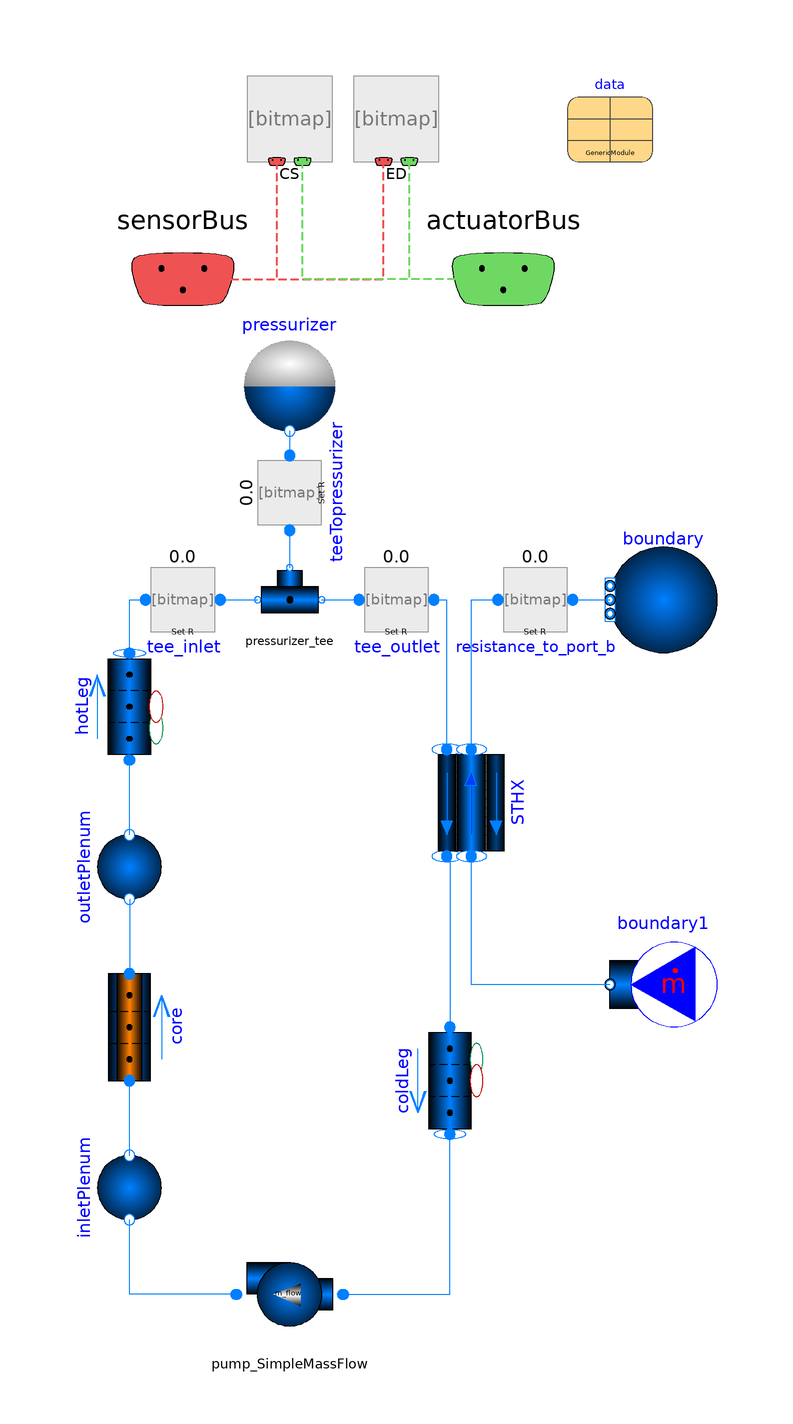

The Modelica model whose source follows is shown above as a component diagram (icons at their Placement, wires along their Line points).

model GenericModule_standAlone
  extends BaseClasses.Partial_SubSystem(
    redeclare replaceable CS_Dummy CS,
    redeclare replaceable ED_Dummy ED,
    redeclare Data.Data_GenericModule data);
  package Medium = Modelica.Media.Water.StandardWater;
  package Medium_PHTS = Modelica.Media.Water.StandardWater;
//core.coolantSubchannel
final parameter SI.Density d_start_core_coolantSubchannel[:] = {729.99456787,707.68652344,683.89465332,658.36236572};
final parameter SI.Pressure p_start_core_coolantSubchannel[:] = {12911367.,12907437.,12903607.,12899882.};
final parameter SI.Temperature T_start_core_coolantSubchannel[:] = {569.07678223,579.30987549,588.94995117,597.87921143};
final parameter SI.SpecificEnthalpy h_start_core_coolantSubchannel[:] = {1317572.25,1374710.125,1431848.125,1488985.875};
//hotLeg
final parameter SI.Density d_start_hotLeg[:] = {658.2980957,658.20166016};
final parameter SI.Pressure p_start_hotLeg[:] = {12861758.,12810911.};
final parameter SI.Temperature T_start_hotLeg[:] = {597.85516357,597.82647705};
final parameter SI.SpecificEnthalpy h_start_hotLeg[:] = {1488930.125,1488878.625};
//coldLeg
final parameter SI.Density d_start_coldLeg[:] = {751.05932617};
final parameter SI.Pressure p_start_coldLeg[:] = {12936737.};
final parameter SI.Temperature T_start_coldLeg[:] = {558.34472656};
final parameter SI.SpecificEnthalpy h_start_coldLeg[:] = {1260434.125};
//STHX.tube
final parameter SI.Density d_start_STHX_tube[:] = {801.91125488,117.77983093,67.53452301,46.95209503,35.55274582,28.22073174,23.06417084,19.21644974,16.3672657,14.60087109};
final parameter SI.Pressure p_start_STHX_tube[:] = {3928153.5,3925242.75,3913008.75,3891694.,3861035.5,3820542.75,3769524.25,3707093.75,3632158.5,3500001.};
final parameter SI.Temperature T_start_STHX_tube[:] = {521.17053223,522.37127686,522.19030762,521.87188721,521.41033936,520.79528809,520.01159668,519.03967285,547.73358154,573.36859131};
final parameter SI.SpecificEnthalpy h_start_STHX_tube[:] = {1076191.5,1333470.,1550688.375,1770644.875,1997392.25,2233793.25,2481958.25,2743505.5,2901873.5,2978967.5};
//STHX.shell
final parameter SI.Density d_start_STHX_shell[:] = {662.02679443,669.76708984,682.17218018,693.54766846,704.05200195,713.84399414,723.09503174,732.00646973,742.28991699,750.97668457};
final parameter SI.Pressure p_start_STHX_shell[:] = {12810909.,12816239.,12819835.,12823497.,12827221.,12831002.,12834836.,12838720.,12842652.,12848634.};
final parameter SI.Temperature T_start_STHX_shell[:] = {596.58215332,593.97235107,589.5078125,585.11022949,580.78710938,576.52716064,572.29638672,568.02947998,562.8692627,558.31341553};
final parameter SI.SpecificEnthalpy h_start_STHX_shell[:] = {1480592.25,1463564.625,1435439.875,1408754.25,1383334.,1358952.,1335300.375,1311943.25,1284277.5,1260316.375};
//inletPlenum
final parameter SI.Density d_start_inletPlenum = 751.037;
final parameter SI.Pressure p_start_inletPlenum = 1.29207e+07;
final parameter SI.Temperature T_start_inletPlenum = 558.343;
final parameter SI.SpecificEnthalpy h_start_inletPlenum = 1.26043e+06;
//outletPlenum
final parameter SI.Density d_start_outletPlenum = 658.335;
final parameter SI.Pressure p_start_outletPlenum = 1.28884e+07;
final parameter SI.Temperature T_start_outletPlenum = 597.874;
final parameter SI.SpecificEnthalpy h_start_outletPlenum = 1.48899e+06;
//core.fuelModel.region_1
final parameter Real Ts_start_core_fuelModel_region_1[:,:] = {{833.46563721,844.07550049,853.94927979,862.88238525},{794.86474609,805.08477783,814.59460449,823.19750977},{687.40283203,696.56268311,705.08319092,712.78900146}};
//core.fuelModel.region_2
final parameter Real Ts_start_core_fuelModel_region_2[:,:] = {{687.40283203,696.56268311,705.08319092,712.78900146},{647.13977051,656.53381348,665.26824951,673.16430664},{606.20654297,615.85943604,624.82983398,632.93554688}};
//core.fuelModel.region_3
final parameter Real Ts_start_core_fuelModel_region_3[:,:] = {{606.20654297,615.85943604,624.82983398,632.93554688},{602.0279541,611.70294189,620.69366455,628.81744385},{598.11029053,607.80609131,616.81585693,624.95678711}};
//STHX.tubeWall
final parameter SI.Temperature T_start_STHX_tubeWall[:,:] = {{526.4765625,526.28808594,537.38659668,541.44897461,544.92095947,548.05151367,550.99615479,553.85308838,572.65716553,586.29663086},{536.44354248,537.79101562,547.02868652,551.18432617,554.93139648,558.46380615,561.90209961,565.32196045,579.52258301,589.61157227}};
//pressurizer
final parameter SI.Pressure p_start_pressurizer = 1.28109e+07;
final parameter SI.Length level_start_pressurizer = 1.18567;
final parameter SI.SpecificEnthalpy h_start_pressurizer = 1.47822e+06;
//pressurizer_tee
final parameter SI.Density d_start_pressurizer_tee = 658.202;
final parameter SI.Pressure p_start_pressurizer_tee = 1.28109e+07;
final parameter SI.Temperature T_start_pressurizer_tee = 597.826;
final parameter SI.SpecificEnthalpy h_start_pressurizer_tee = 1.48888e+06;
  TRANSFORM.Fluid.Volumes.SimpleVolume inletPlenum(redeclare package Medium =
        Medium_PHTS,
      redeclare model Geometry =
        TRANSFORM.Fluid.ClosureRelations.Geometry.Models.LumpedVolume.Cylinder_specifyDiameter (
        length=data.length_inletPlenum,
        dimension=data.d_inletPlenum,
        angle=1.5707963267949),
    p_start=p_start_inletPlenum,
    T_start=T_start_inletPlenum)
    annotation (Placement(transformation(extent={{-10,-10},{10,10}},
        rotation=90,
        origin={-40,-70})));
  TRANSFORM.Fluid.Pipes.GenericPipe_MultiTransferSurface hotLeg(exposeState_a=false,
    redeclare package Medium = Medium_PHTS,
    p_a_start=data.p,
    m_flow_a_start=data.m_flow,
    redeclare model Geometry =
        TRANSFORM.Fluid.ClosureRelations.Geometry.Models.DistributedVolume_1D.StraightPipe (
        dimension=data.d_hotLeg,
        length=data.length_hotLeg,
        nV=2,
        angle=1.5707963267949),
    ps_start=p_start_hotLeg,
    Ts_start=T_start_hotLeg,
    T_a_start=data.T_hot,
    exposeState_b=true)
    annotation (Placement(transformation(
        extent={{10,-10},{-10,10}},
        rotation=270,
        origin={-40,20})));
  TRANSFORM.Nuclear.CoreSubchannels.Regions_3 core(
    redeclare package Medium = Medium_PHTS,
    redeclare package Material_1 = TRANSFORM.Media.Solids.UO2,
    redeclare package Material_2 = TRANSFORM.Media.Solids.Helium,
    redeclare package Material_3 = TRANSFORM.Media.Solids.ZrNb_E125,
    nParallel=data.nAssembly,
    p_b_start(displayUnit="Pa"),
    redeclare model HeatTransfer =
        TRANSFORM.Fluid.ClosureRelations.HeatTransfer.Models.DistributedPipe_1D_MultiTransferSurface.Nus_SinglePhase_2Region,
    redeclare model Geometry =
        TRANSFORM.Nuclear.ClosureRelations.Geometry.Models.CoreSubchannels.Assembly (
        nPins=data.nRodFuel_assembly,
        nPins_nonFuel=data.nRodNonFuel_assembly,
        width_FtoF_inner=data.sizeAssembly*data.pitch_fuelRod,
        rs_outer={data.r_pellet_fuelRod,data.r_pellet_fuelRod + data.th_gap_fuelRod,data.r_outer_fuelRod},
        length=data.length_core,
        angle=1.5707963267949),
    SigmaF_start=26,
    T_start_1=data.T_avg + 400,
    T_start_2=data.T_avg + 130,
    T_start_3=data.T_avg + 30,
    p_a_start(displayUnit="Pa") = data.p,
    T_a_start(displayUnit="K") = data.T_cold,
    T_b_start(displayUnit="K") = data.T_hot,
    m_flow_a_start=data.m_flow,
    exposeState_a=false,
    exposeState_b=false,
    Ts_start(each displayUnit="degC") = T_start_core_coolantSubchannel,
    ps_start=p_start_core_coolantSubchannel,
    Ts_start_1(each displayUnit="K") = Ts_start_core_fuelModel_region_1,
    Ts_start_2(each displayUnit="K") = Ts_start_core_fuelModel_region_2,
    Ts_start_3(each displayUnit="K") = Ts_start_core_fuelModel_region_3,
    fissionProductDynamics=Modelica.Fluid.Types.Dynamics.FixedInitial,
    redeclare record Data_DH =
        TRANSFORM.Nuclear.ReactorKinetics.Data.DecayHeat.decayHeat_11_TRACEdefault,
    redeclare record Data_FP =
        TRANSFORM.Nuclear.ReactorKinetics.Data.FissionProducts.fissionProducts_H3TeIXe_U235,
    Q_nominal=data.Q_total,
    Teffref_fuel=764.206,
    Teffref_coolant=583.392)
                           annotation (Placement(transformation(
        extent={{-10,-10},{10,10}},
        rotation=90,
        origin={-40,-40})));
  TRANSFORM.Fluid.Volumes.SimpleVolume outletPlenum(
    redeclare package Medium = Medium_PHTS,
    redeclare model Geometry =
        TRANSFORM.Fluid.ClosureRelations.Geometry.Models.LumpedVolume.Cylinder_specifyDiameter (
        length=data.length_outletPlenum,
        dimension=data.d_outletPlenum,
        angle=1.5707963267949),
    p_start=p_start_outletPlenum,
    T_start=T_start_outletPlenum)
    annotation (Placement(transformation(extent={{-10,-10},{10,10}},
        rotation=90,
        origin={-40,-10})));
  TRANSFORM.Fluid.Pipes.GenericPipe_MultiTransferSurface coldLeg(
    redeclare package Medium = Medium_PHTS,
    p_a_start=data.p,
    T_a_start=data.T_cold,
    m_flow_a_start=data.m_flow,
    exposeState_a=false,
    redeclare model Geometry =
        TRANSFORM.Fluid.ClosureRelations.Geometry.Models.DistributedVolume_1D.StraightPipe (
        dimension=data.d_coldLeg,
        length=data.length_coldLeg,
        angle=-1.5707963267949,
        nSurfaces=2),
    ps_start=p_start_coldLeg,
    Ts_start=T_start_coldLeg,
    exposeState_b=true)                                          annotation (Placement(
        transformation(
        extent={{-10,-10},{10,10}},
        rotation=270,
        origin={20,-50})));
  TRANSFORM.HeatExchangers.GenericDistributed_HX STHX(
    exposeState_b_shell=true,
    exposeState_b_tube=true,
    redeclare package Medium_tube = Medium_PHTS,
    redeclare package Material_tubeWall = TRANSFORM.Media.Solids.SS304,
    redeclare model HeatTransfer_shell =
        TRANSFORM.Fluid.ClosureRelations.HeatTransfer.Models.DistributedPipe_1D_MultiTransferSurface.Nus_SinglePhase_2Region,
    redeclare model HeatTransfer_tube =
        TRANSFORM.Fluid.ClosureRelations.HeatTransfer.Models.DistributedPipe_1D_MultiTransferSurface.Alphas_TwoPhase_3Region,
    p_a_start_shell=data.p,
    T_a_start_shell=data.T_hot,
    T_b_start_shell=data.T_cold,
    m_flow_a_start_shell=data.m_flow,
    p_a_start_tube=data.p_steam,
    use_Ts_start_tube=false,
    h_a_start_tube=data.h_steam_cold,
    h_b_start_tube=data.h_steam_hot,
    m_flow_a_start_tube=data.m_flow,
    redeclare package Medium_shell = Medium,
    redeclare model Geometry =
        TRANSFORM.Fluid.ClosureRelations.Geometry.Models.DistributedVolume_1D.HeatExchanger.ShellAndTubeHX (
        D_i_shell=data.d_steamGenerator_shell_inner,
        D_o_shell=data.d_steamGenerator_shell_outer,
        length_shell=data.length_steamGenerator,
        nTubes=data.nTubes_steamGenerator,
        nV=10,
        dimension_tube=data.d_steamGenerator_tube_inner,
        length_tube=data.length_steamGenerator_tube,
        th_wall=data.th_steamGenerator_tube,
        nR=2,
        angle_shell=-1.5707963267949),
    ps_start_shell=p_start_STHX_shell,
    Ts_start_shell=T_start_STHX_shell,
    ps_start_tube=p_start_STHX_tube,
    hs_start_tube=h_start_STHX_tube,
    Ts_wall_start=T_start_STHX_tubeWall)              annotation (Placement(transformation(
        extent={{-10,-10},{10,10}},
        rotation=90,
        origin={24,2})));
  TRANSFORM.Fluid.FittingsAndResistances.SpecifiedResistance resistance_to_port_b(
      redeclare package Medium = Medium, R=1*p_units/data.m_flow_steam)
    annotation (Placement(transformation(extent={{26,30},{46,50}})));
  TRANSFORM.Fluid.BoundaryConditions.Boundary_pT boundary(
    nPorts=1,
    redeclare package Medium = Medium,
    T=T_start_STHX_tube[end],
    p=data.p_steam)
    annotation (Placement(transformation(extent={{70,30},{50,50}})));
  TRANSFORM.Fluid.BoundaryConditions.MassFlowSource_T boundary1(
    nPorts=1,
    redeclare package Medium = Medium,
    m_flow=data.m_flow_steam,
    T=data.T_steam_cold)
    annotation (Placement(transformation(extent={{70,-42},{50,-22}})));
  TRANSFORM.Fluid.Machines.Pump_SimpleMassFlow pump_SimpleMassFlow(
      m_flow_nominal=data.m_flow, redeclare package Medium = Medium_PHTS)
    annotation (Placement(transformation(extent={{0,-100},{-20,-80}})));
  TRANSFORM.Fluid.Volumes.ExpansionTank_1Port pressurizer(
    redeclare package Medium = Medium_PHTS,
    p_start=p_start_pressurizer,
    h_start=h_start_pressurizer,
    A=0.25*Modelica.Constants.pi*data.d_pressurizer^2,
    level_start=level_start_pressurizer)
    "pressurizer.Medium.bubbleEnthalpy(Medium.setSat_p(pressurizer.p_start))"
    annotation (Placement(transformation(extent={{-20,70},{0,90}})));
  TRANSFORM.Fluid.FittingsAndResistances.SpecifiedResistance teeTopressurizer(
      redeclare package Medium = Medium_PHTS, R=1) annotation (Placement(
        transformation(
        extent={{-10,-10},{10,10}},
        rotation=90,
        origin={-10,60})));
  TRANSFORM.Fluid.FittingsAndResistances.TeeJunctionVolume pressurizer_tee(
    redeclare package Medium = Medium_PHTS,
    V=0.001,
    p_start=p_start_pressurizer_tee,
    T_start=T_start_pressurizer_tee)
    annotation (Placement(transformation(extent={{-16,34},{-4,46}})));
  TRANSFORM.Fluid.FittingsAndResistances.SpecifiedResistance tee_outlet(
      redeclare package Medium = Medium_PHTS, R=1*p_units/data.m_flow)
                                                               annotation (
      Placement(transformation(
        extent={{-10,-10},{10,10}},
        rotation=0,
        origin={10,40})));
  TRANSFORM.Fluid.FittingsAndResistances.SpecifiedResistance tee_inlet(
      redeclare package Medium = Medium_PHTS, R=1*p_units/data.m_flow)
                                                               annotation (
      Placement(transformation(
        extent={{-10,-10},{10,10}},
        rotation=0,
        origin={-30,40})));
protected
  final parameter SI.Pressure p_units = 1;
equation
  connect(outletPlenum.port_a, core.port_b)
    annotation (Line(points={{-40,-16},{-40,-30}},        color={0,127,255}));
  connect(inletPlenum.port_b, core.port_a)
    annotation (Line(points={{-40,-64},{-40,-50}}, color={0,127,255}));
  connect(outletPlenum.port_b, hotLeg.port_a)
    annotation (Line(points={{-40,-4},{-40,10}}, color={0,127,255}));
  connect(STHX.port_b_shell, coldLeg.port_a)
    annotation (Line(points={{19.4,-8},{20,-8},{20,-40}}, color={0,127,255}));
  connect(STHX.port_b_tube, resistance_to_port_b.port_a)
    annotation (Line(points={{24,12},{24,40},{29,40}}, color={0,127,255}));
  connect(resistance_to_port_b.port_b, boundary.ports[1])
    annotation (Line(points={{43,40},{50,40}}, color={0,127,255}));
  connect(boundary1.ports[1], STHX.port_a_tube)
    annotation (Line(points={{50,-32},{24,-32},{24,-8}}, color={0,127,255}));
  connect(pump_SimpleMassFlow.port_b, inletPlenum.port_a) annotation (Line(
        points={{-20,-90},{-40,-90},{-40,-76}}, color={0,127,255}));
  connect(pump_SimpleMassFlow.port_a, coldLeg.port_b)
    annotation (Line(points={{0,-90},{20,-90},{20,-60}}, color={0,127,255}));
  connect(pressurizer.port, teeTopressurizer.port_b)
    annotation (Line(points={{-10,71.6},{-10,67}}, color={0,127,255}));
  connect(teeTopressurizer.port_a, pressurizer_tee.port_3)
    annotation (Line(points={{-10,53},{-10,46}}, color={0,127,255}));
  connect(pressurizer_tee.port_2, tee_outlet.port_a)
    annotation (Line(points={{-4,40},{3,40}}, color={0,127,255}));
  connect(tee_outlet.port_b, STHX.port_a_shell)
    annotation (Line(points={{17,40},{19.4,40},{19.4,12}}, color={0,127,255}));
  connect(hotLeg.port_b, tee_inlet.port_a)
    annotation (Line(points={{-40,30},{-40,40},{-37,40}}, color={0,127,255}));
  connect(tee_inlet.port_b, pressurizer_tee.port_1)
    annotation (Line(points={{-23,40},{-16,40}}, color={0,127,255}));
  annotation (
    defaultComponentName="PHS",
    Diagram(coordinateSystem(preserveAspectRatio=false, extent={{-100,-100},{100,140}})),
    Icon(coordinateSystem(extent={{-100,-100},{100,100}}), graphics={Text(
          extent={{-94,82},{94,74}},
          textColor={0,0,0},
          textString="Generic Modular PWR")}),
    experiment(
      StopTime=1000,
      __Dymola_NumberOfIntervals=1000,
      __Dymola_Algorithm="Esdirk45a"));
end GenericModule_standAlone;